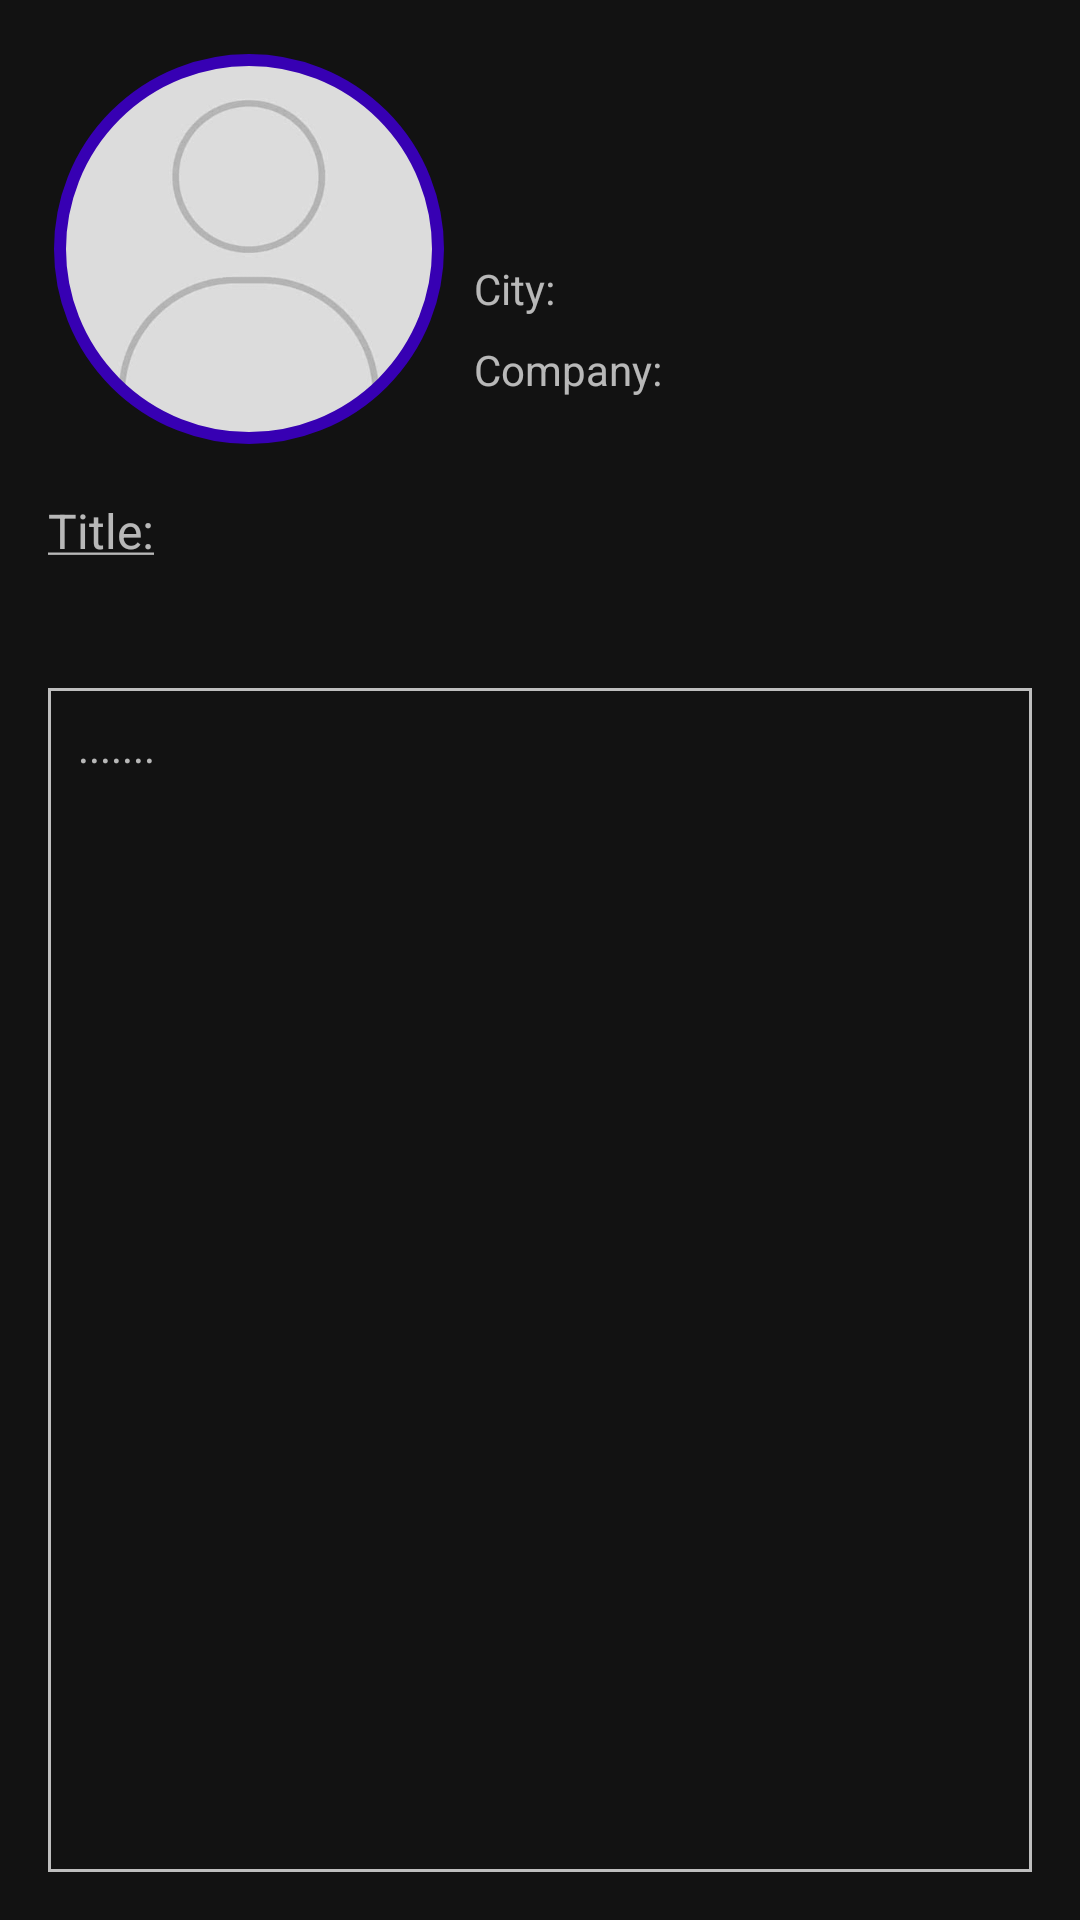

The Android layout XML behind this screen, and the referenced resources:
<!-- AndroidManifest.xml: application theme Theme.Posts_App -->
<!-- res/layout/fragment_post_detail.xml -->
<?xml version="1.0" encoding="utf-8"?>
<FrameLayout xmlns:android="http://schemas.android.com/apk/res/android"
    xmlns:app="http://schemas.android.com/apk/res-auto"
    xmlns:tools="http://schemas.android.com/tools"
    android:layout_width="match_parent"
    android:layout_height="match_parent"
    tools:context=".ui.postdetail.PostDetailFragment">

    <androidx.constraintlayout.widget.ConstraintLayout
        android:layout_width="match_parent"
        android:layout_height="match_parent">

        <com.google.android.material.imageview.ShapeableImageView
            android:id="@+id/ivwUserPhoto"
            android:layout_width="0dp"
            android:layout_height="0dp"
            android:padding="4dp"
            app:layout_constraintBottom_toTopOf="@+id/guideline4"
            app:layout_constraintEnd_toStartOf="@+id/guideline6"
            app:layout_constraintStart_toStartOf="@+id/guideline8"
            app:layout_constraintTop_toTopOf="@+id/guideline7"
            app:shapeAppearanceOverlay="@style/ImageViewCircle"
            android:src="@drawable/people_placeholder"
            app:strokeColor="@color/purple_700"
            app:strokeWidth="4dp" />


        <TextView
            android:id="@+id/txtName"
            android:layout_width="0dp"
            android:layout_height="wrap_content"
            android:layout_marginStart="8dp"
            android:layout_marginEnd="16dp"
            android:lines="2"
            android:maxLines="3"
            android:textSize="18sp"
            app:layout_constraintBottom_toTopOf="@+id/lblCity"
            app:layout_constraintEnd_toEndOf="parent"
            app:layout_constraintStart_toStartOf="@+id/guideline6"
            app:layout_constraintTop_toTopOf="@+id/guideline7"
            app:layout_constraintVertical_chainStyle="packed" />

        <androidx.constraintlayout.widget.Guideline
            android:id="@+id/guideline7"
            android:layout_width="wrap_content"
            android:layout_height="wrap_content"
            android:orientation="horizontal"
            app:layout_constraintGuide_begin="16dp"
            app:layout_constraintTop_toTopOf="parent" />

        <androidx.constraintlayout.widget.Guideline
            android:id="@+id/guideline4"
            android:layout_width="wrap_content"
            android:layout_height="wrap_content"
            android:orientation="horizontal"
            app:layout_constraintGuide_begin="150dp"
            app:layout_constraintTop_toTopOf="parent" />

        <androidx.constraintlayout.widget.Guideline
            android:id="@+id/guideline6"
            android:layout_width="wrap_content"
            android:layout_height="wrap_content"
            android:orientation="vertical"
            app:layout_constraintGuide_begin="150dp"
            app:layout_constraintStart_toStartOf="parent" />

        <androidx.constraintlayout.widget.Guideline
            android:id="@+id/guideline8"
            android:layout_width="wrap_content"
            android:layout_height="wrap_content"
            android:orientation="vertical"
            app:layout_constraintGuide_begin="16dp"
            app:layout_constraintStart_toStartOf="parent" />

        <TextView
            android:id="@+id/lblCity"
            android:layout_width="wrap_content"
            android:layout_height="wrap_content"
            android:layout_marginTop="8dp"
            android:text="@string/city"
            app:layout_constraintBottom_toTopOf="@+id/lblCompany"
            app:layout_constraintStart_toStartOf="@+id/txtName"
            app:layout_constraintTop_toBottomOf="@+id/txtName" />

        <TextView
            android:id="@+id/txtCity"
            android:layout_width="0dp"
            android:layout_height="wrap_content"
            android:layout_marginEnd="16dp"
            app:layout_constraintBottom_toBottomOf="@+id/lblCity"
            app:layout_constraintEnd_toEndOf="parent"
            app:layout_constraintStart_toStartOf="@+id/guideline10"
            app:layout_constraintTop_toTopOf="@+id/lblCity" />

        <TextView
            android:id="@+id/lblCompany"
            android:layout_width="wrap_content"
            android:layout_height="wrap_content"
            android:layout_marginTop="8dp"
            android:text="@string/company"
            app:layout_constraintBottom_toTopOf="@+id/guideline4"
            app:layout_constraintStart_toStartOf="@+id/lblCity"
            app:layout_constraintTop_toBottomOf="@+id/lblCity" />

        <TextView
            android:id="@+id/txtCompany"
            android:layout_width="0dp"
            android:layout_height="wrap_content"
            android:layout_marginStart="8dp"
            android:layout_marginEnd="16dp"
            android:maxLines="2"
            app:layout_constraintBottom_toBottomOf="@+id/lblCompany"
            app:layout_constraintEnd_toEndOf="parent"
            app:layout_constraintStart_toEndOf="@+id/lblCompany"
            app:layout_constraintTop_toTopOf="@+id/lblCompany" />

        <androidx.constraintlayout.widget.Guideline
            android:id="@+id/guideline10"
            android:layout_width="wrap_content"
            android:layout_height="wrap_content"
            android:orientation="vertical"
            app:layout_constraintGuide_begin="229dp" />

        <TextView
            android:id="@+id/txtTitleName"
            android:layout_width="0dp"
            android:layout_height="wrap_content"
            android:layout_marginTop="4dp"
            android:layout_marginEnd="16dp"
            android:textSize="16sp"
            app:layout_constraintEnd_toEndOf="parent"
            app:layout_constraintHorizontal_bias="0.0"
            app:layout_constraintStart_toStartOf="@+id/lblTitleName"
            app:layout_constraintTop_toBottomOf="@+id/lblTitleName" />

        <TextView
            android:id="@+id/lblTitleName"
            android:layout_width="wrap_content"
            android:layout_height="wrap_content"
            android:layout_marginTop="16dp"
            android:text="@string/post_title"
            android:textAllCaps="false"
            android:textIsSelectable="false"
            android:textSize="16sp"
            app:layout_constraintStart_toStartOf="@+id/guideline8"
            app:layout_constraintTop_toTopOf="@+id/guideline4" />

        <TextView
            android:id="@+id/txtTitleBody"
            android:layout_width="0dp"
            android:layout_height="0dp"
            android:layout_marginTop="16dp"
            android:layout_marginEnd="16dp"
            android:layout_marginBottom="16dp"
            android:background="@drawable/shape_rectangle"
            android:clickable="false"
            android:focusable="false"
            android:scrollbars="vertical"
            android:text="@string/dots"
            app:layout_constraintBottom_toBottomOf="parent"
            app:layout_constraintEnd_toEndOf="parent"
            app:layout_constraintStart_toStartOf="@+id/guideline8"
            app:layout_constraintTop_toBottomOf="@+id/txtTitleName" />

    </androidx.constraintlayout.widget.ConstraintLayout>
</FrameLayout>
<!-- resources referenced by this layout -->
<resources>
  <!-- drawable people_placeholder: jpg bitmap (drawable, 7478 bytes) -->
  <!-- drawable shape_rectangle (drawable) -->
  <?xml version="1.0" encoding="utf-8"?>
  <shape
      xmlns:android="http://schemas.android.com/apk/res/android"
      android:shape="rectangle" >
      <stroke android:width="1dp" android:color="@android:color/secondary_text_dark"/>
      <padding android:bottom="10dp" android:left="10dp" android:right="10dp" android:top="10dp"/>
  </shape>
  <string name="city">City:</string>
  <string name="company">Company:</string>
  <string name="dots">.......</string>
  <string name="post_title"><u>Title:</u></string>
  <style name="ImageViewCircle" parent="">
          <item name="cornerFamily">rounded</item>
          <item name="cornerSize">50%</item>
      </style>
  <style name="Theme.Posts_App" parent="Theme.MaterialComponents.NoActionBar">
          <item name="windowActionBar">false</item>
          <item name="windowNoTitle">true</item>
          
          <item name="colorPrimary">@color/purple_500</item>
          <item name="colorPrimaryVariant">@color/purple_700</item>
          <item name="colorOnPrimary">@color/white</item>
          
          <item name="colorSecondary">@color/teal_200</item>
          <item name="colorSecondaryVariant">@color/teal_700</item>
          <item name="colorOnSecondary">@color/black</item>
          
          <item name="android:statusBarColor" tools:targetApi="l">?attr/colorPrimaryVariant</item>
          
      </style>
  <!-- not gathered from this repository: default colours our renderer supplied (Android Studio template values) -->
  <color name="purple_500">#FF6200EE</color>
  <color name="purple_700">#FF3700B3</color>
  <color name="teal_200">#FF03DAC5</color>
  <color name="teal_700">#FF018786</color>
  <color name="black">#FF000000</color>
  <color name="white">#FFFFFFFF</color>
</resources>
